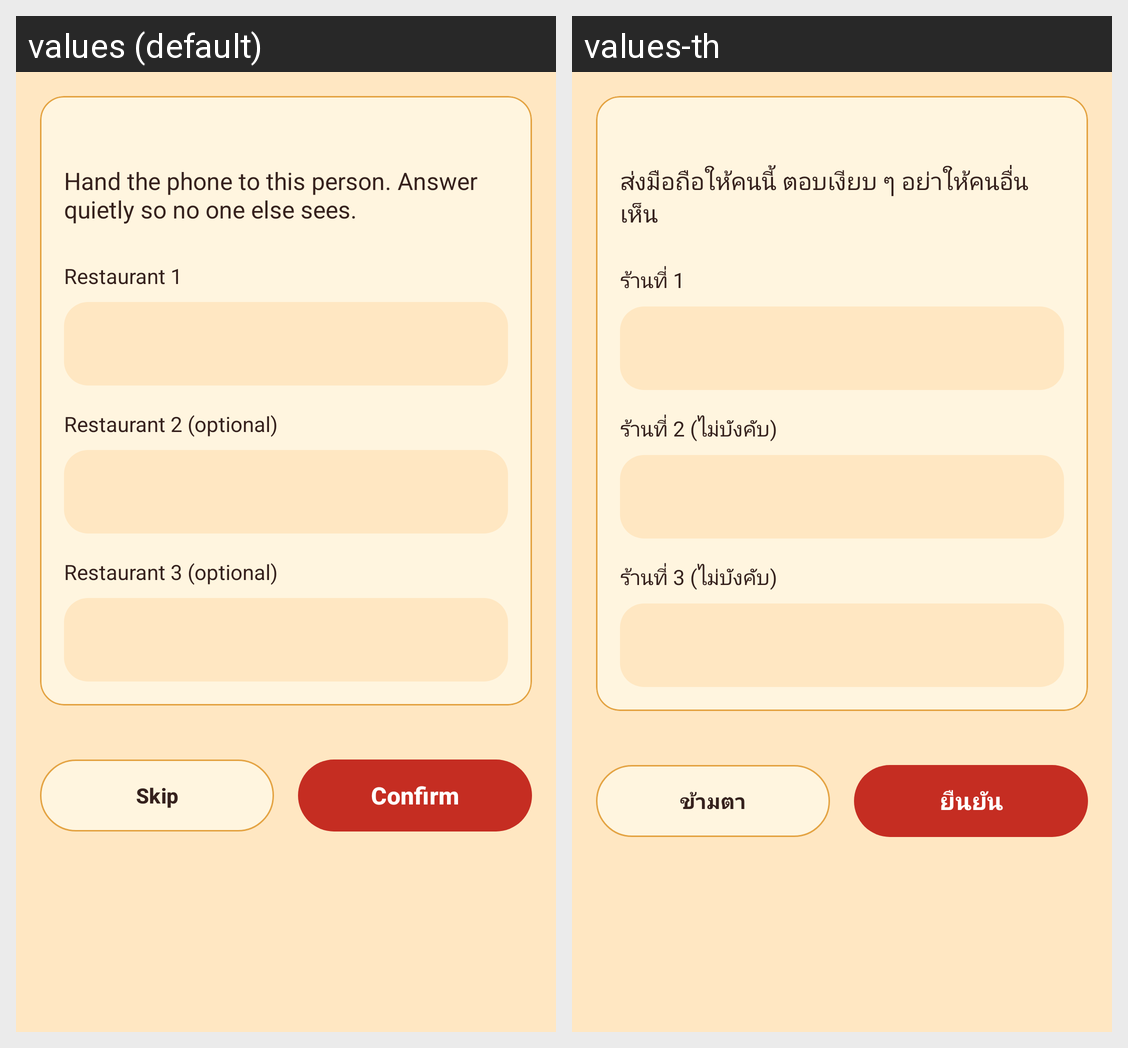

Locale-by-locale string values for the Android screen shown in this grid:
Android screen res/layout/activity_group_proposal.xml rendered under 2 locales, left to right: values (default), values-th. Device: Nexus 5 (rendered at 1080×1920; each locale shown at half size, 540×960, under a caption strip naming it); theme Theme.LuckyShake.
Strings drawn on this screen, with the default value and each locale's value (text and hints the layout hard-codes, and strings that could not be matched under every locale, appear in the picture but are not listed):

group_proposal_msg_restaurant_hint
  values: Hand the phone to this person. Answer quietly so no one else sees.
  values-th: ส่งมือถือให้คนนี้ ตอบเงียบ ๆ อย่าให้คนอื่นเห็น

group_proposal_hint_restaurant_1
  values: Restaurant 1
  values-th: ร้านที่ 1

group_proposal_hint_restaurant_2
  values: Restaurant 2 (optional)
  values-th: ร้านที่ 2 (ไม่บังคับ)

group_proposal_hint_restaurant_3
  values: Restaurant 3 (optional)
  values-th: ร้านที่ 3 (ไม่บังคับ)

group_proposal_btn_skip
  values: Skip
  values-th: ข้ามตา

group_proposal_btn_confirm
  values: Confirm
  values-th: ยืนยัน
